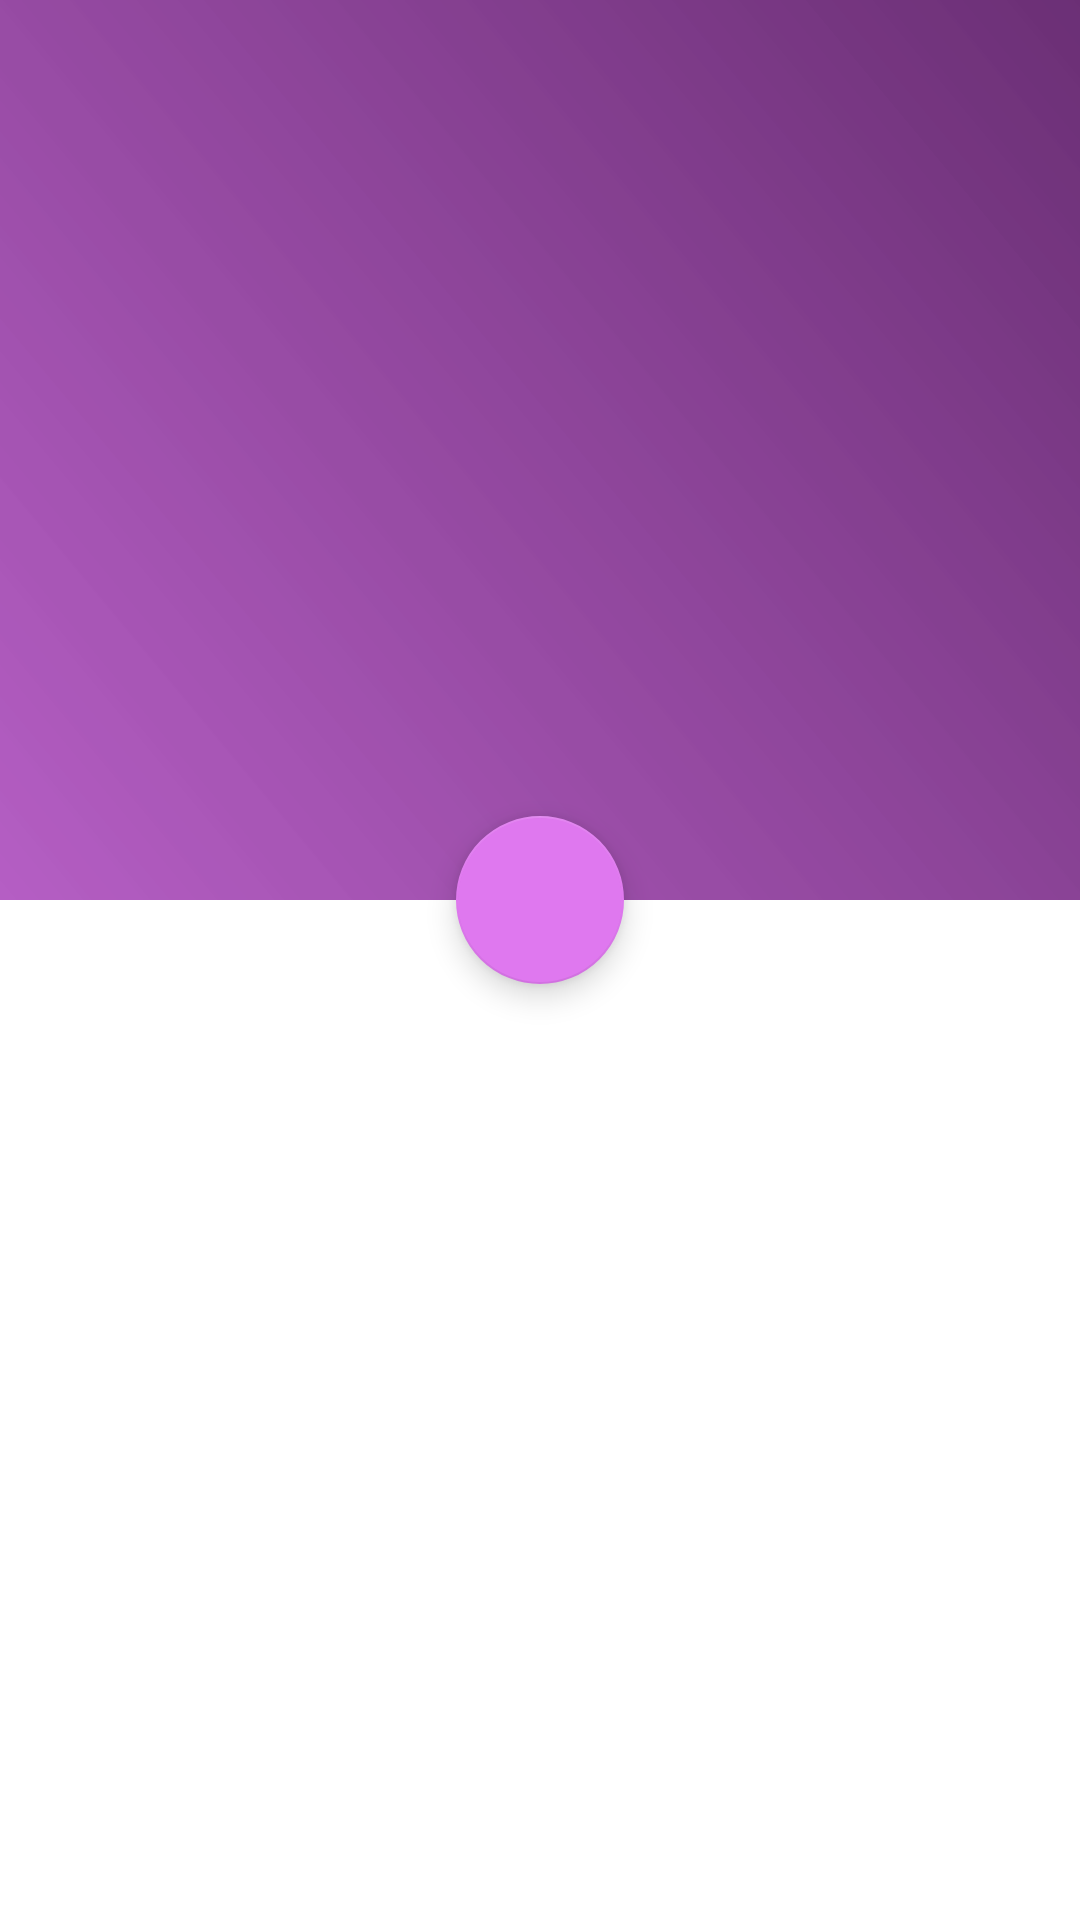

Write the Android layout XML for this screen, with the resource values it uses.
<!-- AndroidManifest.xml: application theme Theme.AppMp3 -->
<!-- res/layout/activity_main3.xml -->
<?xml version="1.0" encoding="utf-8"?>
<androidx.coordinatorlayout.widget.CoordinatorLayout xmlns:android="http://schemas.android.com/apk/res/android"
    xmlns:app="http://schemas.android.com/apk/res-auto"
    xmlns:tools="http://schemas.android.com/tools"
    android:layout_width="match_parent"
    android:id="@+id/coordinatorLayout"
    android:fitsSystemWindows="true"
    android:layout_height="match_parent"
    tools:context=".activity.MainActivity3">
    <com.google.android.material.appbar.AppBarLayout
        android:layout_width="match_parent"
        android:id="@+id/appbarLayout"
        android:layout_height="300dp"
        android:fitsSystemWindows="true">
        <com.google.android.material.appbar.CollapsingToolbarLayout
            android:layout_width="match_parent"
            app:expandedTitleGravity="center|bottom"
            android:id="@+id/collapsingLayout"
            app:expandedTitleMarginBottom="40dp"
            app:layout_scrollFlags="scroll|exitUntilCollapsed"
            android:layout_height="match_parent">
            <View
                android:layout_width="match_parent"
                android:layout_height="match_parent"
                android:background="@drawable/background_banner"/>
            <androidx.appcompat.widget.Toolbar
                app:popupTheme="@style/ThemeOverlay.AppCompat.DayNight"
                app:layout_collapseMode="pin"
                android:elevation="6dp"
                android:id="@+id/toolbar"
                android:layout_width="match_parent"
                android:layout_height="75dp">

            </androidx.appcompat.widget.Toolbar>
            <ImageView
                android:elevation="6dp"
                android:id="@+id/imageCakhuc"
                android:src="@mipmap/ic_launcher"
                android:layout_gravity="center"
                android:layout_marginBottom="50dp"
                android:layout_marginTop="30dp"
                android:layout_width="200dp"
                android:layout_height="200dp">

            </ImageView>

        </com.google.android.material.appbar.CollapsingToolbarLayout>
    </com.google.android.material.appbar.AppBarLayout>

    <com.google.android.material.floatingactionbutton.FloatingActionButton
        android:id="@+id/buttonPlayZing"
        android:layout_width="wrap_content"
        android:layout_height="wrap_content"
        android:src="@drawable/iconfloatingactionbutton"
        app:backgroundTint="@color/primaryLightColor"
        android:scaleType="fitXY"
        app:layout_anchor="@id/appbarLayout"
        app:layout_anchorGravity="center|bottom"
        app:layout_behavior="@string/bottom_sheet_behavior">

    </com.google.android.material.floatingactionbutton.FloatingActionButton>
    <androidx.core.widget.NestedScrollView
        app:layout_behavior="@string/appbar_scrolling_view_behavior"
        android:layout_marginTop="30dp"
        android:id="@+id/nestScrollView"
        android:layout_width="match_parent"
        android:layout_height="match_parent">
            <LinearLayout
                android:layout_width="match_parent"
                android:orientation="vertical"
                android:layout_height="match_parent">
                <androidx.recyclerview.widget.RecyclerView
                    android:id="@+id/recylerviewBaiHatPlay"
                    android:layout_width="match_parent"
                    android:layout_height="match_parent">

                </androidx.recyclerview.widget.RecyclerView>

            </LinearLayout>
    </androidx.core.widget.NestedScrollView>

</androidx.coordinatorlayout.widget.CoordinatorLayout>
<!-- resources referenced by this layout -->
<resources>
  <color name="primaryLightColor">#df78ef</color>
  <!-- drawable background_banner (drawable) -->
  <?xml version="1.0" encoding="utf-8"?>
  <shape xmlns:android="http://schemas.android.com/apk/res/android"
      android:shape="rectangle">
  
  
      <gradient android:angle="45"
          android:startColor="#20fdfdfd"
          android:endColor="#660B0B0B">
  
      </gradient>
  
  
  
  </shape>
  <style name="Theme.AppMp3" parent="Theme.MaterialComponents.DayNight.DarkActionBar">
          
          <item name="colorPrimary">@color/primaryColor</item>
          <item name="colorPrimaryVariant">@color/primaryDarkColor</item>
          <item name="colorOnPrimary">@color/white</item>
          
          <item name="colorSecondary">@color/teal_200</item>
          <item name="colorSecondaryVariant">@color/teal_700</item>
          <item name="colorOnSecondary">@color/black</item>
          
          <item name="android:statusBarColor" tools:targetApi="l">?attr/colorPrimaryVariant</item>
          
      </style>
  <color name="primaryColor">#ab47bc</color>
  <color name="primaryDarkColor">#790e8b</color>
  <color name="white">#FFFFFFFF</color>
  <color name="teal_200">#FF03DAC5</color>
  <color name="teal_700">#FF018786</color>
  <color name="black">#FF000000</color>
</resources>
